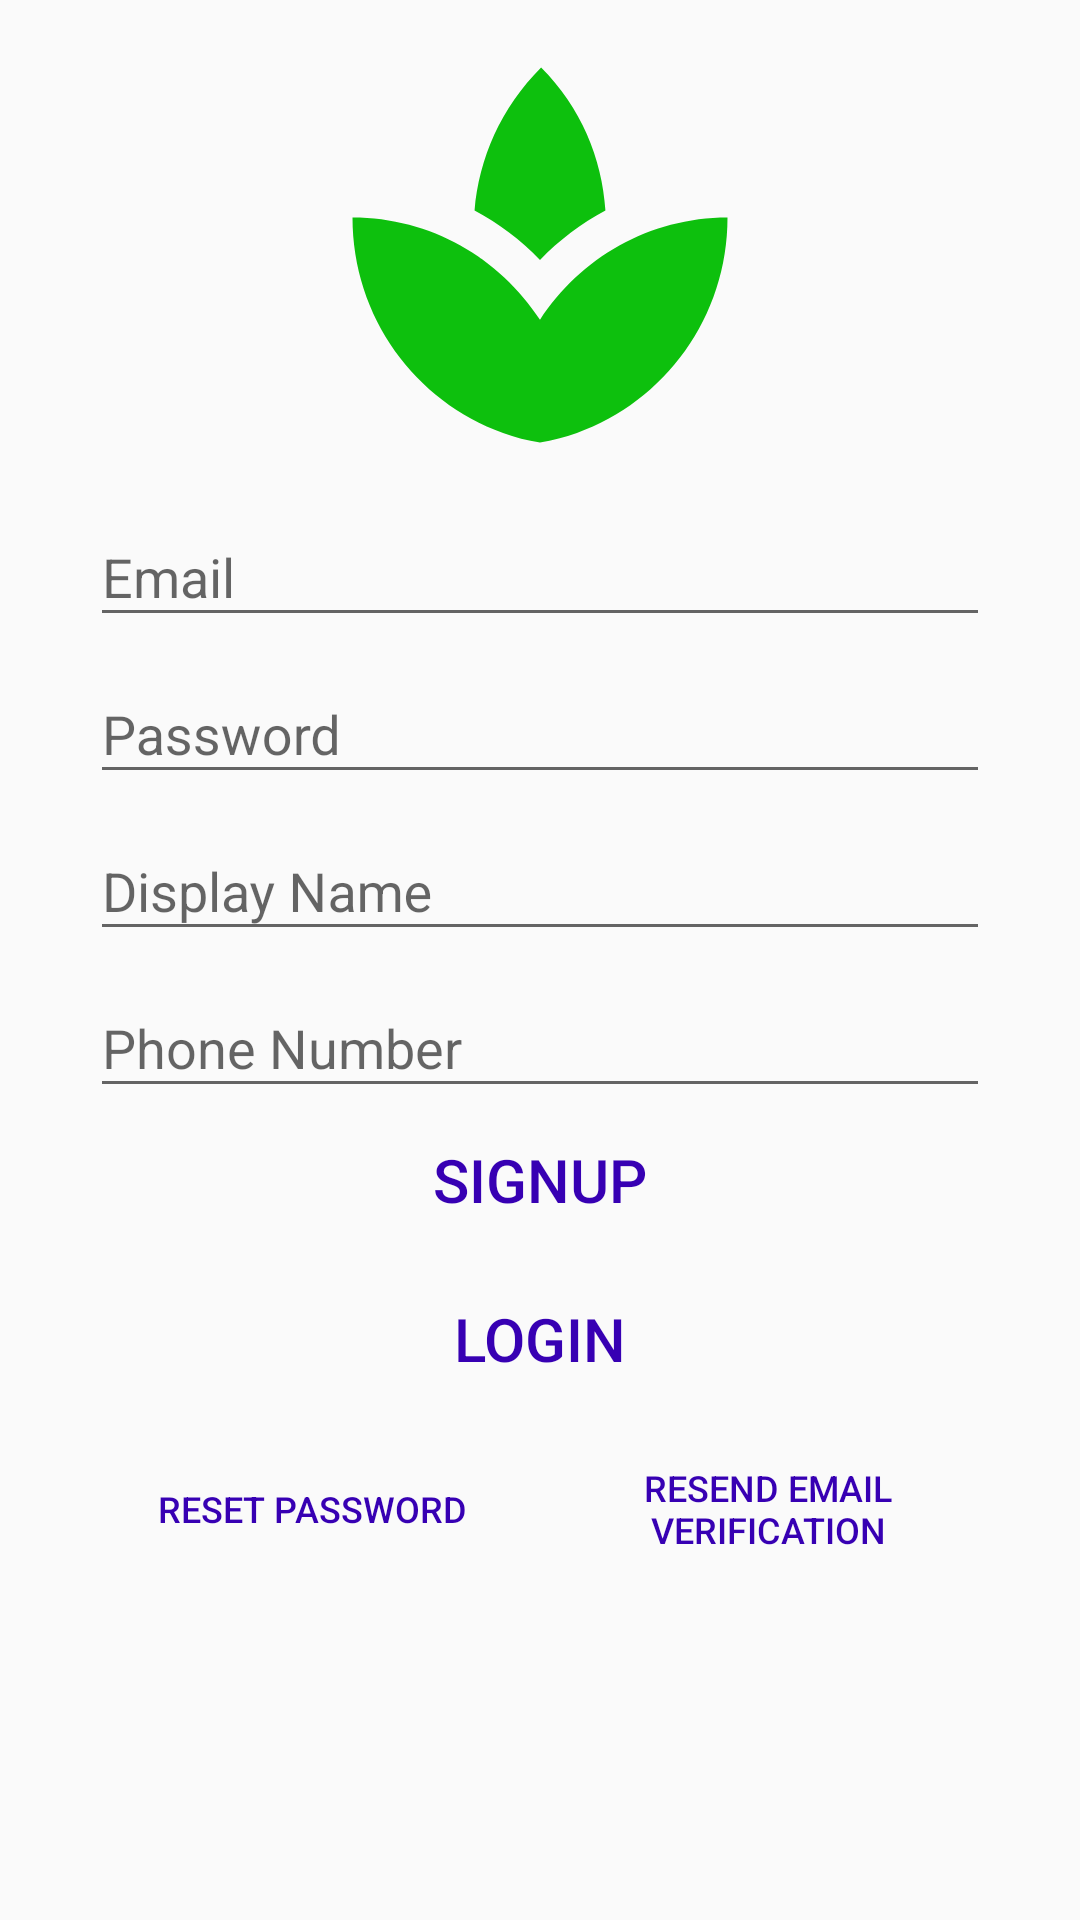

Layout XML and referenced resources for this Android screen:
<!-- AndroidManifest.xml: application theme Theme.AppCompat.Light.NoActionBar -->
<!-- res/layout/activity_signup_login.xml -->
<?xml version="1.0" encoding="utf-8"?>
<androidx.constraintlayout.widget.ConstraintLayout xmlns:android="http://schemas.android.com/apk/res/android"
    xmlns:app="http://schemas.android.com/apk/res-auto"
    xmlns:tools="http://schemas.android.com/tools"
    android:layout_width="match_parent"
    android:layout_height="match_parent"
    android:paddingTop="10dp"
    android:paddingLeft="30dp"
    android:paddingRight="30dp"
    tools:context=".SignupLogin">
    <ImageView
        android:id="@+id/logo"
        app:layout_constraintTop_toTopOf="parent"
        app:layout_constraintLeft_toLeftOf="parent"
        app:layout_constraintRight_toRightOf="parent"
        android:src="@drawable/spa_24"
        android:layout_width="150dp"
        android:layout_height="150dp"/>
    <LinearLayout
        android:orientation="vertical"
        app:layout_constraintLeft_toLeftOf="parent"
        app:layout_constraintRight_toRightOf="parent"
        app:layout_constraintTop_toBottomOf="@id/logo"
        android:layout_width="match_parent"
        android:layout_height="wrap_content">
        <com.google.android.material.textfield.TextInputLayout
            android:layout_width="match_parent"
            android:layout_height="wrap_content"
            android:hint="Email">
            <com.google.android.material.textfield.TextInputEditText
                android:id="@+id/emailText"
                android:layout_width="match_parent"
                android:layout_height="wrap_content"/>

        </com.google.android.material.textfield.TextInputLayout>
        <com.google.android.material.textfield.TextInputLayout
            android:layout_width="match_parent"
            android:layout_height="wrap_content"
            android:hint="Password">

            <com.google.android.material.textfield.TextInputEditText
                android:id="@+id/passwordText"
                android:layout_width="match_parent"
                android:layout_height="wrap_content"/>

        </com.google.android.material.textfield.TextInputLayout>
        <com.google.android.material.textfield.TextInputLayout
            android:id="@+id/displayNameLayout"
            android:layout_width="match_parent"
            android:layout_height="wrap_content"
            android:hint="Display Name">

            <com.google.android.material.textfield.TextInputEditText
                android:id="@+id/displayNameText"
                android:layout_width="match_parent"
                android:layout_height="wrap_content"/>

        </com.google.android.material.textfield.TextInputLayout>
        <com.google.android.material.textfield.TextInputLayout
            android:id="@+id/phoneNumberLayout"
            android:layout_width="match_parent"
            android:layout_height="wrap_content"
            android:hint="Phone Number">

            <com.google.android.material.textfield.TextInputEditText
                android:id="@+id/phoneNumberText"
                android:layout_width="match_parent"
                android:layout_height="wrap_content"/>

        </com.google.android.material.textfield.TextInputLayout>
        <Button
            android:id="@+id/singupBtn"
            android:text="SIGNUP"
            android:textColor="@color/colorPrimaryDark"
            android:background="@drawable/signup_button"
            android:textSize="20sp"
            android:layout_width="match_parent"
            android:layout_height="wrap_content"
            android:onClick="Signup">

        </Button>
        <Button
            android:layout_marginTop="5dp"
            android:text="LOGIN"
            android:textColor="@color/colorPrimaryDark"
            android:background="@drawable/signup_button"
            android:textSize="20sp"
            android:layout_width="match_parent"
            android:layout_height="wrap_content"
            android:onClick="Login">

        </Button>
        <LinearLayout
            android:layout_marginTop="5dp"
            android:weightSum="2"
            android:orientation="horizontal"
            android:layout_width="match_parent"
            android:layout_height="wrap_content">
            <Button
                android:layout_marginRight="2dp"
                android:text="Reset Password"
                android:textColor="@color/colorPrimaryDark"
                android:background="@drawable/signup_button"
                android:textSize="12sp"
                android:layout_weight="1"
                android:layout_width="0dp"
                android:layout_height="match_parent"
                android:onClick="ResetPassword">

            </Button>
            <Button
                android:layout_marginLeft="2dp"
                android:text="Resend Email Verification"
                android:textColor="@color/colorPrimaryDark"
                android:background="@drawable/signup_button"
                android:textSize="12sp"
                android:layout_weight="1"
                android:layout_width="0dp"
                android:layout_height="match_parent"
                android:onClick="sendEmailVerification">

            </Button>
        </LinearLayout>
    </LinearLayout>

</androidx.constraintlayout.widget.ConstraintLayout>
<!-- resources referenced by this layout -->
<resources>
  <color name="colorPrimaryDark">#3700B3</color>
  <!-- drawable spa_24 (drawable) -->
  <vector android:height="24dp" android:tint="#0DC00D"
      android:viewportHeight="24" android:viewportWidth="24"
      android:width="24dp" xmlns:android="http://schemas.android.com/apk/res/android">
      <path android:fillColor="@android:color/white" android:pathData="M8.55,12c-1.07,-0.71 -2.25,-1.27 -3.53,-1.61 1.28,0.34 2.46,0.9 3.53,1.61zM18.98,10.39c-1.29,0.34 -2.49,0.91 -3.57,1.64 1.08,-0.73 2.28,-1.3 3.57,-1.64z"/>
      <path android:fillColor="@android:color/white" android:pathData="M15.49,9.63c-0.18,-2.79 -1.31,-5.51 -3.43,-7.63 -2.14,2.14 -3.32,4.86 -3.55,7.63 1.28,0.68 2.46,1.56 3.49,2.63 1.03,-1.06 2.21,-1.94 3.49,-2.63zM8.99,12.28c-0.14,-0.1 -0.3,-0.19 -0.45,-0.29 0.15,0.11 0.31,0.19 0.45,0.29zM15.41,12.03c-0.13,0.09 -0.27,0.16 -0.4,0.26 0.13,-0.1 0.27,-0.17 0.4,-0.26zM12,15.45C9.85,12.17 6.18,10 2,10c0,5.32 3.36,9.82 8.03,11.49 0.63,0.23 1.29,0.4 1.97,0.51 0.68,-0.12 1.33,-0.29 1.97,-0.51C18.64,19.82 22,15.32 22,10c-4.18,0 -7.85,2.17 -10,5.45z"/>
  </vector>
</resources>
